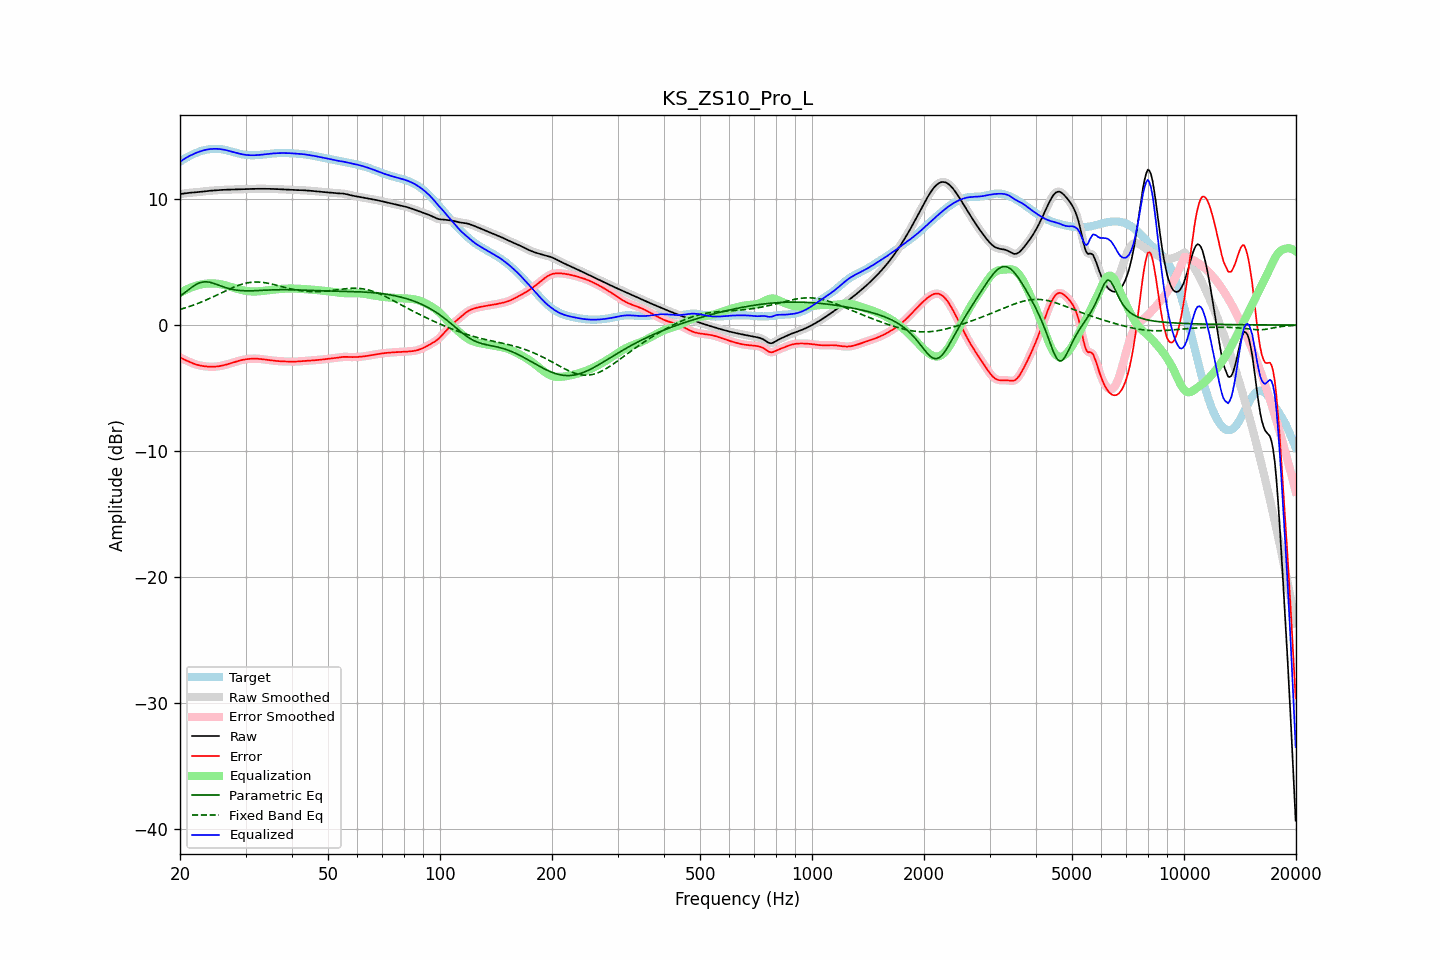

The file beside this chart, header and first rows:
frequency, raw, error, smoothed, error_smoothed, equalization, parametric_eq, fixed_band_eq, equalized_raw, equalized_smoothed, target
20.00, 10.40, -2.58, 10.40, -2.58, 2.57, 2.29, 1.24, 12.97, 12.97, 12.98
20.20, 10.42, -2.64, 10.42, -2.64, 2.64, 2.39, 1.28, 13.06, 13.06, 13.06
20.40, 10.44, -2.70, 10.44, -2.70, 2.70, 2.49, 1.32, 13.15, 13.15, 13.14
20.61, 10.46, -2.76, 10.46, -2.76, 2.77, 2.59, 1.36, 13.23, 13.23, 13.22
20.81, 10.48, -2.82, 10.48, -2.82, 2.83, 2.69, 1.40, 13.31, 13.31, 13.30
21.02, 10.49, -2.87, 10.49, -2.88, 2.88, 2.78, 1.44, 13.38, 13.38, 13.37
21.23, 10.51, -2.93, 10.51, -2.93, 2.94, 2.88, 1.48, 13.44, 13.44, 13.44
21.44, 10.52, -2.99, 10.52, -2.99, 2.99, 2.97, 1.53, 13.50, 13.50, 13.50
21.66, 10.53, -3.04, 10.53, -3.04, 3.04, 3.07, 1.57, 13.56, 13.56, 13.57
21.87, 10.54, -3.09, 10.54, -3.09, 3.08, 3.15, 1.62, 13.62, 13.62, 13.62
22.09, 10.55, -3.13, 10.55, -3.13, 3.13, 3.22, 1.66, 13.68, 13.68, 13.68
22.31, 10.56, -3.16, 10.56, -3.17, 3.16, 3.28, 1.71, 13.73, 13.73, 13.73
22.54, 10.58, -3.20, 10.58, -3.20, 3.20, 3.34, 1.76, 13.77, 13.78, 13.78
22.76, 10.59, -3.22, 10.59, -3.22, 3.22, 3.38, 1.81, 13.82, 13.82, 13.82
22.99, 10.61, -3.25, 10.61, -3.25, 3.25, 3.42, 1.87, 13.86, 13.86, 13.86
23.22, 10.62, -3.27, 10.62, -3.27, 3.27, 3.43, 1.92, 13.89, 13.89, 13.89
23.45, 10.64, -3.28, 10.64, -3.28, 3.28, 3.44, 1.98, 13.92, 13.92, 13.92
23.69, 10.65, -3.29, 10.65, -3.30, 3.30, 3.43, 2.03, 13.95, 13.95, 13.95
23.92, 10.66, -3.30, 10.66, -3.30, 3.30, 3.41, 2.09, 13.97, 13.97, 13.97
24.16, 10.67, -3.31, 10.67, -3.31, 3.31, 3.38, 2.15, 13.98, 13.98, 13.98
24.40, 10.68, -3.31, 10.68, -3.31, 3.31, 3.35, 2.21, 13.99, 13.99, 13.99
24.65, 10.69, -3.31, 10.69, -3.31, 3.31, 3.31, 2.27, 14.00, 14.00, 14.00
24.89, 10.70, -3.30, 10.70, -3.30, 3.30, 3.27, 2.33, 14.00, 14.00, 14.00
25.14, 10.71, -3.29, 10.71, -3.29, 3.29, 3.22, 2.39, 14.00, 14.00, 14.00
25.39, 10.72, -3.27, 10.72, -3.27, 3.27, 3.17, 2.45, 13.99, 13.99, 13.99
25.65, 10.73, -3.25, 10.73, -3.25, 3.25, 3.13, 2.51, 13.98, 13.98, 13.98
25.91, 10.74, -3.23, 10.74, -3.22, 3.22, 3.08, 2.57, 13.96, 13.96, 13.96
26.16, 10.74, -3.20, 10.74, -3.20, 3.20, 3.03, 2.64, 13.94, 13.94, 13.94
26.43, 10.75, -3.16, 10.75, -3.17, 3.17, 2.99, 2.70, 13.92, 13.92, 13.92
26.69, 10.76, -3.13, 10.76, -3.13, 3.13, 2.95, 2.76, 13.89, 13.89, 13.89
26.96, 10.76, -3.10, 10.76, -3.10, 3.10, 2.91, 2.82, 13.85, 13.86, 13.86
27.23, 10.76, -3.06, 10.76, -3.06, 3.06, 2.88, 2.87, 13.82, 13.82, 13.82
27.50, 10.77, -3.02, 10.77, -3.02, 3.02, 2.85, 2.93, 13.79, 13.79, 13.79
27.77, 10.77, -2.98, 10.77, -2.98, 2.98, 2.82, 2.99, 13.75, 13.75, 13.75
28.05, 10.78, -2.94, 10.78, -2.94, 2.94, 2.80, 3.04, 13.72, 13.71, 13.72
28.33, 10.78, -2.90, 10.78, -2.90, 2.90, 2.78, 3.09, 13.68, 13.68, 13.68
28.62, 10.79, -2.86, 10.79, -2.86, 2.86, 2.76, 3.14, 13.65, 13.65, 13.65
28.90, 10.79, -2.83, 10.79, -2.83, 2.83, 2.75, 3.18, 13.62, 13.62, 13.62
29.19, 10.79, -2.79, 10.79, -2.79, 2.79, 2.74, 3.23, 13.59, 13.59, 13.59
29.48, 10.80, -2.76, 10.80, -2.76, 2.76, 2.73, 3.26, 13.56, 13.56, 13.56
29.78, 10.80, -2.74, 10.80, -2.74, 2.74, 2.72, 3.30, 13.54, 13.54, 13.54
30.08, 10.80, -2.72, 10.80, -2.72, 2.72, 2.72, 3.33, 13.52, 13.52, 13.52
30.38, 10.81, -2.70, 10.81, -2.70, 2.70, 2.72, 3.36, 13.51, 13.51, 13.51
30.68, 10.81, -2.69, 10.81, -2.69, 2.69, 2.72, 3.38, 13.50, 13.50, 13.50
30.99, 10.81, -2.68, 10.81, -2.68, 2.68, 2.72, 3.39, 13.49, 13.49, 13.49
31.30, 10.82, -2.67, 10.82, -2.67, 2.67, 2.72, 3.41, 13.49, 13.49, 13.49
31.61, 10.82, -2.67, 10.82, -2.67, 2.67, 2.73, 3.42, 13.49, 13.49, 13.49
31.93, 10.82, -2.67, 10.82, -2.67, 2.67, 2.73, 3.42, 13.49, 13.49, 13.49
32.24, 10.83, -2.67, 10.83, -2.67, 2.68, 2.74, 3.42, 13.50, 13.50, 13.50
32.57, 10.83, -2.68, 10.83, -2.68, 2.68, 2.74, 3.42, 13.51, 13.51, 13.51
32.89, 10.83, -2.69, 10.83, -2.69, 2.70, 2.75, 3.41, 13.52, 13.52, 13.52
33.22, 10.83, -2.71, 10.83, -2.71, 2.71, 2.76, 3.40, 13.54, 13.54, 13.54
33.55, 10.83, -2.72, 10.83, -2.72, 2.72, 2.76, 3.38, 13.55, 13.55, 13.55
33.89, 10.83, -2.74, 10.83, -2.74, 2.74, 2.77, 3.36, 13.57, 13.57, 13.57
34.23, 10.82, -2.76, 10.82, -2.76, 2.76, 2.78, 3.34, 13.58, 13.58, 13.58
34.57, 10.82, -2.77, 10.82, -2.77, 2.77, 2.78, 3.32, 13.60, 13.60, 13.60
34.92, 10.82, -2.79, 10.82, -2.79, 2.79, 2.79, 3.29, 13.61, 13.61, 13.61
35.27, 10.82, -2.81, 10.82, -2.81, 2.81, 2.79, 3.26, 13.62, 13.62, 13.62
35.62, 10.81, -2.82, 10.81, -2.82, 2.82, 2.80, 3.23, 13.64, 13.64, 13.64
35.97, 10.81, -2.84, 10.81, -2.84, 2.84, 2.80, 3.20, 13.64, 13.64, 13.65
... 635 more rows
